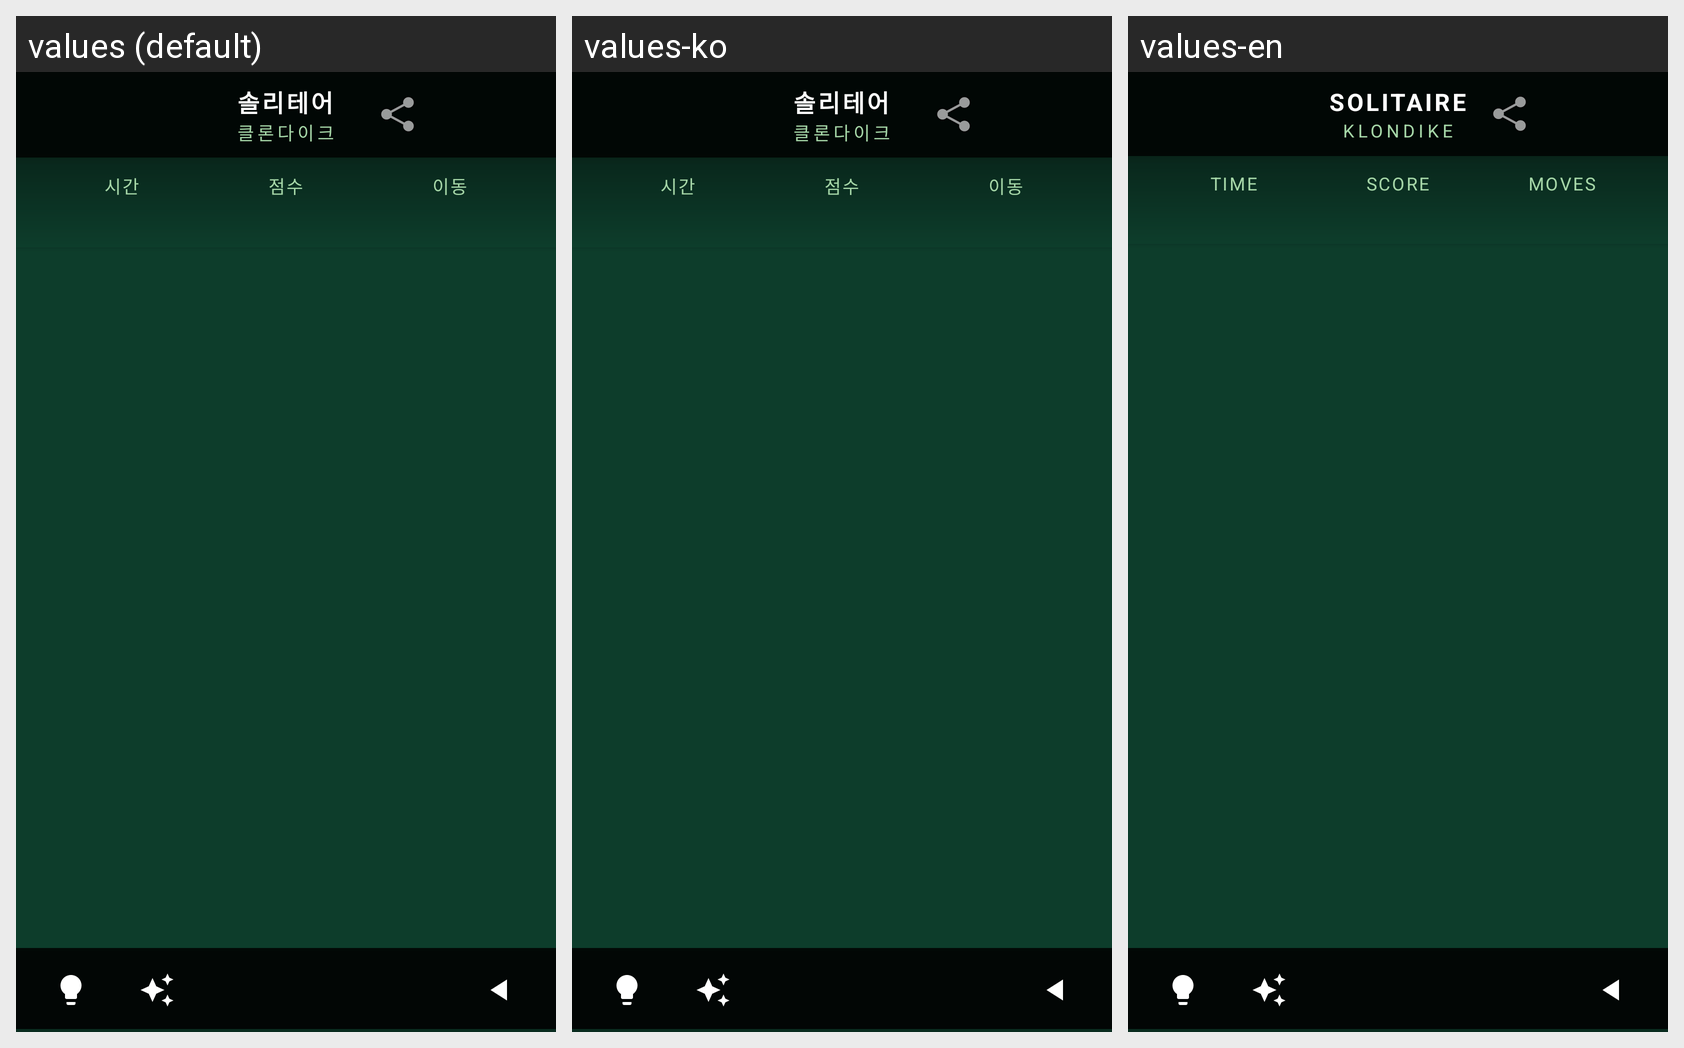

Here is an Android app screen in its default locale and in the app's own translations. Write out the translated-string differences for the strings that appear on this screen.
Android screen res/layout/activity_game.xml rendered under 3 locales, left to right: values (default), values-ko, values-en. Device: Nexus 5 (rendered at 1080×1920; each locale shown at half size, 540×960, under a caption strip naming it); theme AppTheme.
Strings drawn on this screen, with the default value and each locale's value (text and hints the layout hard-codes, and strings that could not be matched under every locale, appear in the picture but are not listed):

game_title
  values: 솔리테어
  values-ko: 솔리테어
  values-en: SOLITAIRE

game_subtitle
  values: 클론다이크
  values-ko: 클론다이크
  values-en: KLONDIKE

label_time
  values: 시간
  values-ko: 시간
  values-en: TIME

label_score
  values: 점수
  values-ko: 점수
  values-en: SCORE

label_moves
  values: 이동
  values-ko: 이동
  values-en: MOVES
